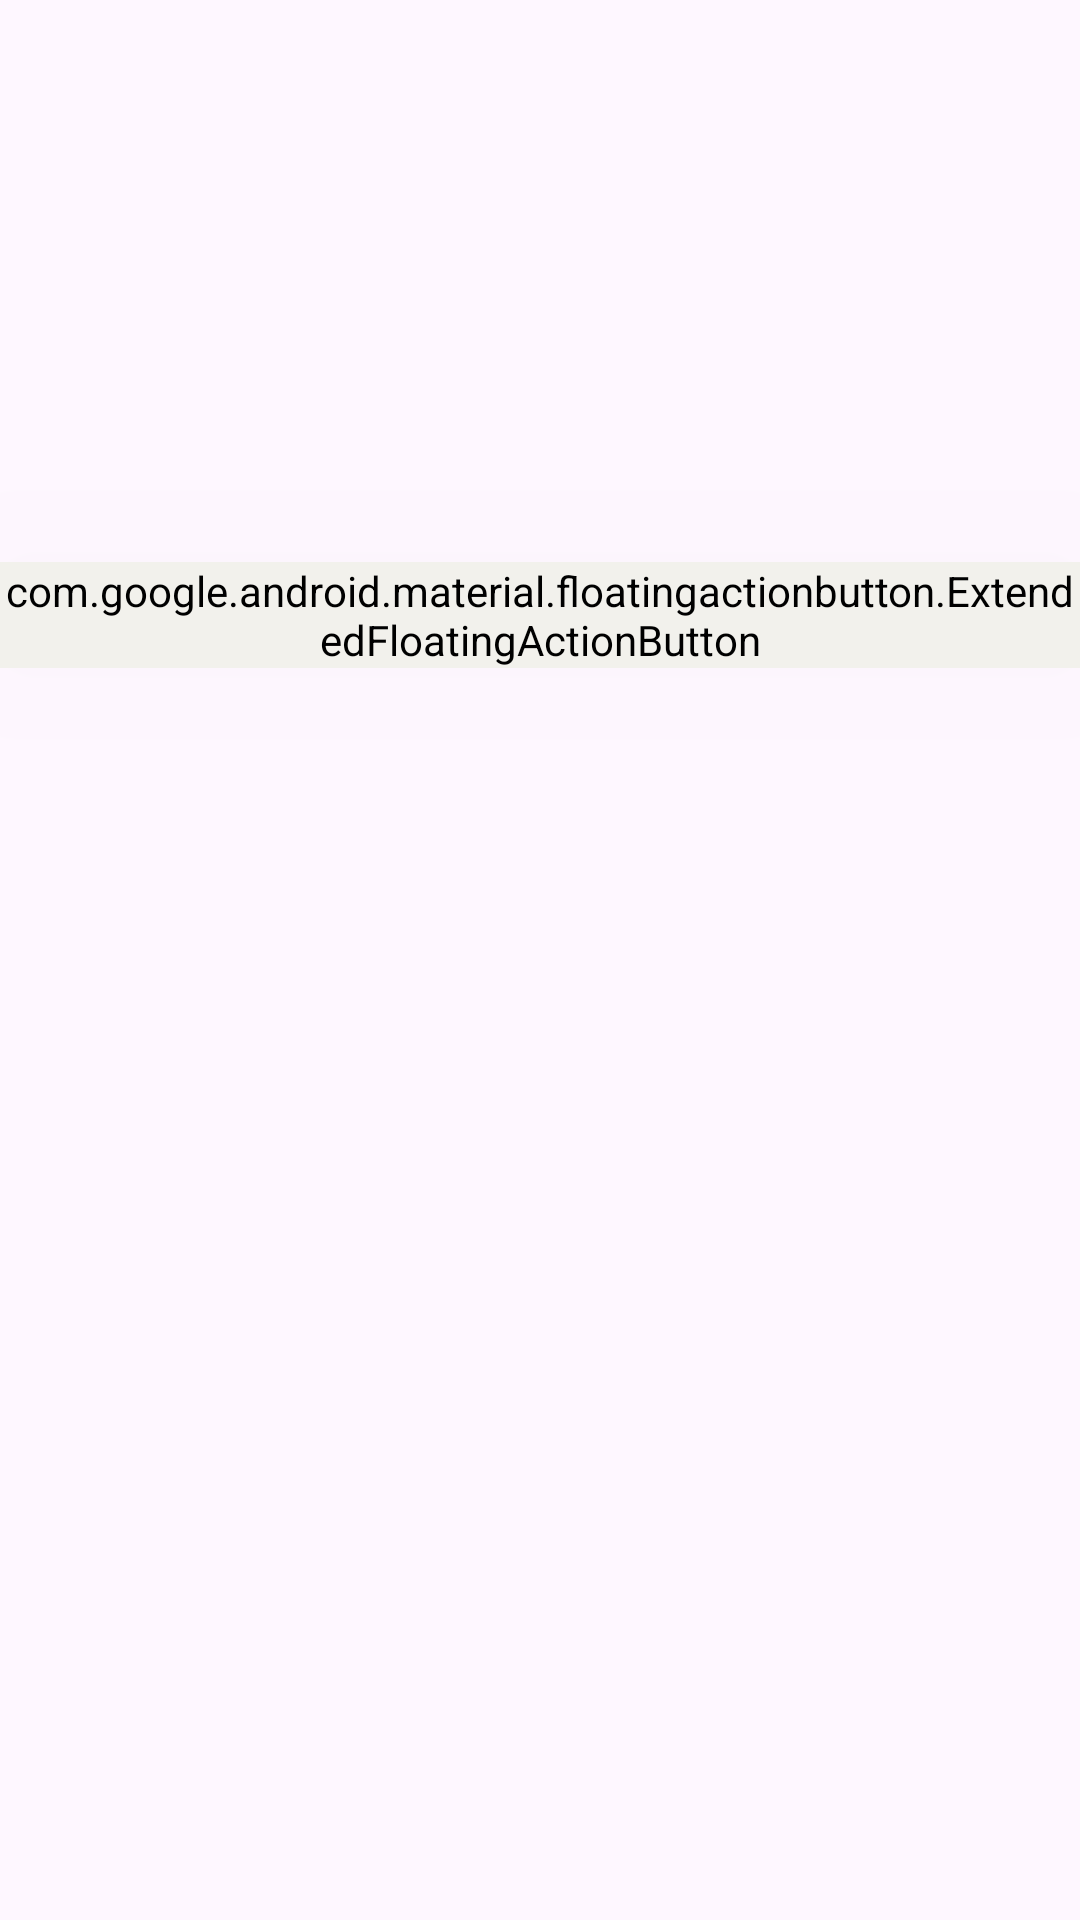

Write the Android layout XML for this screen, with the resource values it uses.
<!-- AndroidManifest.xml: application theme Theme.ForestFeast -->
<!-- res/layout/activity_main.xml -->
<?xml version="1.0" encoding="utf-8"?>
<androidx.constraintlayout.widget.ConstraintLayout xmlns:android="http://schemas.android.com/apk/res/android"
    xmlns:app="http://schemas.android.com/apk/res-auto"
    xmlns:tools="http://schemas.android.com/tools"
    android:id="@+id/main"
    android:layout_width="match_parent"
    android:layout_height="match_parent"
    android:background="@drawable/bg_main_2"
    tools:context=".MainActivity">

    <Button
        android:id="@+id/btnDev"
        android:layout_width="wrap_content"
        android:layout_height="wrap_content"
        android:text="Developer Button"
        android:visibility="invisible"
        app:layout_constraintStart_toStartOf="parent"
        app:layout_constraintTop_toTopOf="parent" />

    <FrameLayout
        android:id="@+id/flChef"
        android:layout_width="match_parent"
        android:layout_height="match_parent"
        app:layout_constraintBottom_toBottomOf="parent"
        app:layout_constraintEnd_toEndOf="parent"
        app:layout_constraintStart_toStartOf="parent"
        android:translationZ="100dp"
        app:layout_constraintTop_toTopOf="parent">

    </FrameLayout>

    <com.google.android.material.floatingactionbutton.ExtendedFloatingActionButton
        android:id="@+id/fabBegin"
        android:layout_width="wrap_content"
        android:layout_height="wrap_content"
        android:backgroundTint="#F2F1EC"
        android:elevation="50dp"
        android:fontFamily="@font/cute"
        android:text="Let's begin!"
        android:textColor="#3D200E"
        android:textSize="36dp"
        android:textStyle="bold"
        android:translationZ="999dp"
        app:iconTint="@color/white"
        app:layout_constraintBottom_toBottomOf="parent"
        app:layout_constraintEnd_toEndOf="parent"
        app:layout_constraintStart_toStartOf="parent"
        app:layout_constraintTop_toTopOf="parent"
        app:layout_constraintVertical_bias="0.31" />

</androidx.constraintlayout.widget.ConstraintLayout>
<!-- resources referenced by this layout -->
<resources>
  <color name="white">#FFFFFFFF</color>
  <style name="Theme.ForestFeast" parent="Base.Theme.ForestFeast" />
  <style name="Base.Theme.ForestFeast" parent="Theme.Material3.DayNight.NoActionBar">
          
          
      </style>
</resources>
